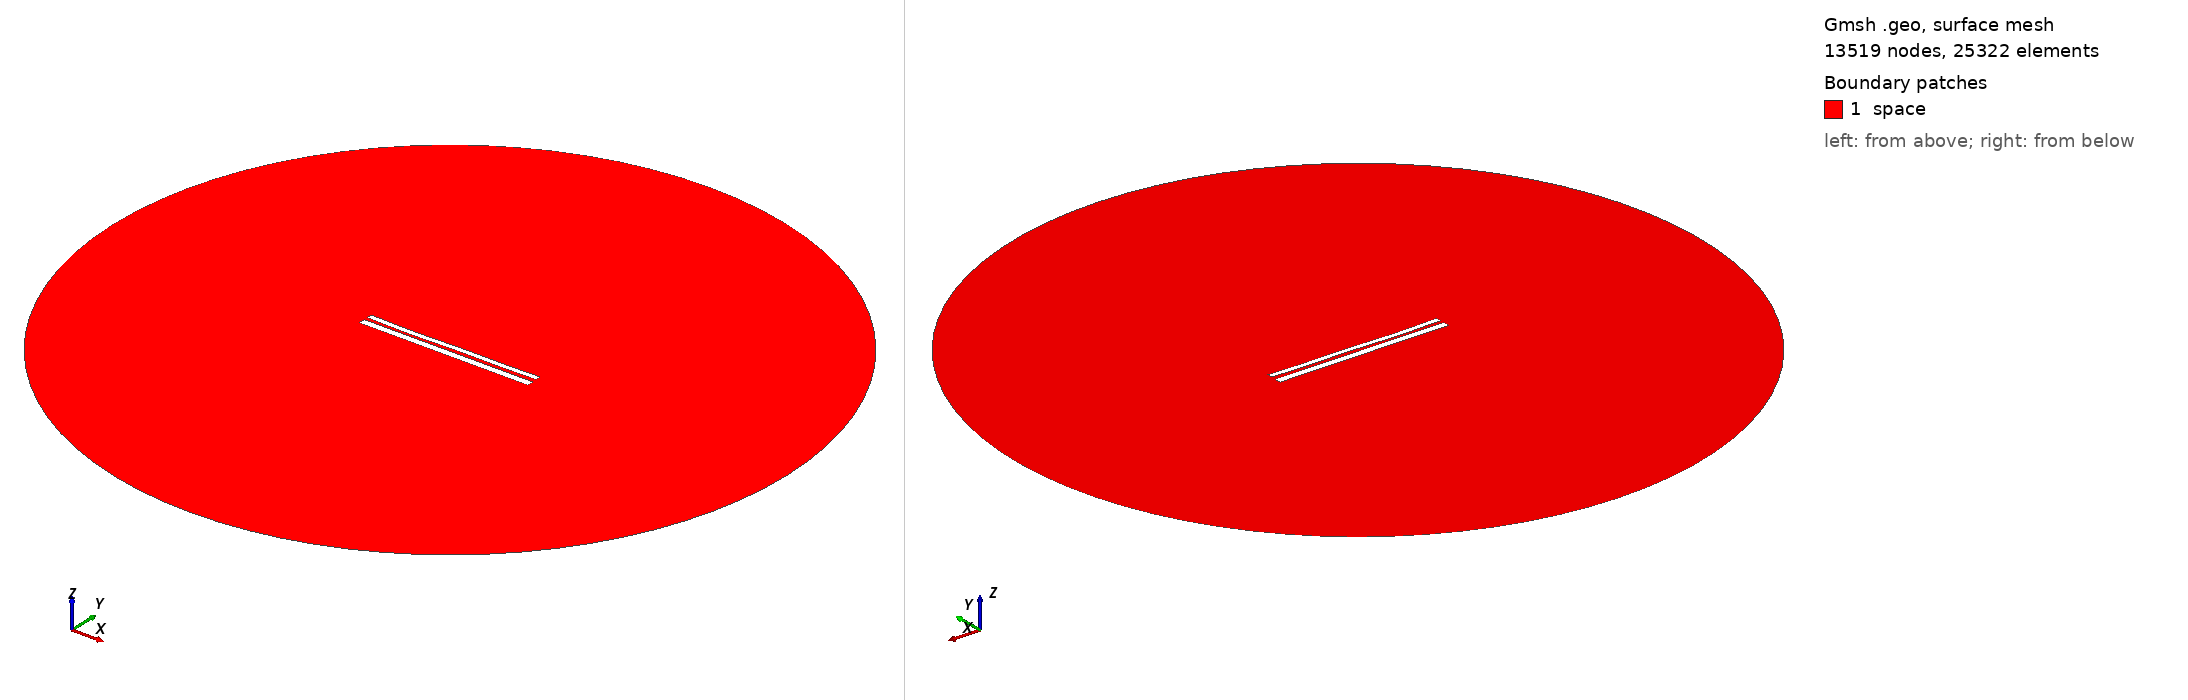

Gmsh geometry script, surface-meshed: 13519 nodes, 25322 surface elements. Boundary patches (legend numbers): 1 space. Left view from above one corner, right view from below the opposite corner. Legend entries are the model's physical surfaces. The drawing asked Gmsh for element sizes between 1% and 20% of the model's largest extent; the script's own settings can give other sizes.

=== 10376.geo (drawn) ===
//---------------------------------------
// Geometry kernel
//---------------------------------------

SetFactory("OpenCASCADE");



//---------------------------------------
// Parameters of the geometry
//---------------------------------------

// Overetch of the upper plate
overetch = 0.375;

// Distance between the plates
distance = 1.75;

// Discretization over the x axis (for the deformation)
nx = 50; 

// Length of the plate
L = 100 - overetch; 

// Number of modes
n = 4; 

// 1st mode coefficient
coeff(1) = 0.07499999999999998;
beta(1) = 0.596864 * 3.1415926535 / L;

// 2nd mode coefficient
coeff(2) = -0.15;
beta(2) = 1.49418 * 3.1415926535 / L;

// 3rd mode coefficient
coeff(3) = -0.15;
beta(3) = 2.50025 * 3.1415926535 / L;

// 4th mode coefficient
coeff(4) = -0.15;
beta(4) = 3.49999 * 3.1415926535 / L;



//---------------------------------------
// Upper plate (deformed rectangle)
//---------------------------------------

// Coordiantes of the upper plate
xmin = -50;
xmax = 50 - overetch;

// Height of the upper plate
yheight = 4 - 2 * overetch;

// Indexes of the points
UpperID[] = {};
LowerID[] = {};
LeftID[] = {};
RightID[] = {};

// Point index
p = 1;

// Horizontal edges
For i In {1:nx}
    x = xmin + (i-1)*(xmax - xmin)/(nx-1);

    y_bottom = distance / 2 + overetch;
    For j In {1:n}
        C = (Cosh(beta(j)*L) + Cos(beta(j)*L)) / (Sinh(beta(j)*L) + Sin(beta(j)*L));
        y_bottom  = y_bottom + coeff(j) * (Cosh(beta(j)*(x+50)) - Cos(beta(j)*(x+50)) - C * (Sinh(beta(j)*(x+50)) - Sin(beta(j)*(x+50))));
    EndFor

    y_top = y_bottom + yheight;

    Point(p) = {x, y_top, 0, 1.0};
    UpperID[i] = p;
    p = p + 1;

    Point(p) = {x, y_bottom, 0, 1.0};
    LowerID[i] = p;
    p = p + 1;
EndFor

// Create point lists
UpperPts[] = {}; LowerPts[] = {};
For i In {1:nx}
  UpperPts[] += {UpperID[i]};
  LowerPts[] += {LowerID[i]};
EndFor

// Build splines
Spline(1) = {UpperPts[]};
Spline(2) = {LowerPts[]};
Line(3) = {LowerPts[nx-1], UpperPts[nx-1]};
Line(4) = {LowerPts[0], UpperPts[0]};

// Build the plane surface
Curve Loop(1) = {2, 3, -1, -4};
Plane Surface(1) = {1};



//---------------------------------------
// Lower plate (rectangle)
//---------------------------------------

// Vertices
Point(1001) = {-50, -1, 0, 1.0};
Point(1002) = { 50, -1, 0, 1.0};
Point(1003) = { 50,  -5, 0, 1.0};
Point(1004) = {-50,  -5, 0, 1.0};

// Edges
Line(5) = {1001, 1002};
Line(6) = {1002, 1003};
Line(7) = {1003, 1004};
Line(8) = {1004, 1001};

// Plane surface
Line Loop(2) = {5, 6, 7, 8};
Plane Surface(2) = {2}; 



//---------------------------------------
// Outer (fictious) boundary
//---------------------------------------

// Points
Point(1005) = {0, 0, 0};       // Center
Point(1006) = {200, 0, 0};     // Start point
Point(1007) = {0, 200, 0};     // 90 degrees
Point(1008) = {-200, 0, 0};    // 180 degrees
Point(1009) = {0, -200, 0};    // 270 degrees

// Circle arcs (each needs start, center, end)
Circle(9) = {1006, 1005, 1007};
Circle(10) = {1007, 1005, 1008};
Circle(11) = {1008, 1005, 1009};
Circle(12) = {1009, 1005, 1006};

// Plane surface for the entire domain
Curve Loop(3) = {9, 10, 11, 12};
Surface(3) = {3};

// Subtract the plates from the whole domain to obtain the actual domain where we want to solve the equations
BooleanDifference{ Surface{3}; Delete; }{ Surface{1}; Surface{2}; Delete; }




//---------------------------------------
// Transfinite Lines/Curves
//---------------------------------------

// Set the number of points on the boundaries
r = 7;

// Plates
Transfinite Curve {1, 2} = 50*r Using Progression 1;
Transfinite Curve {3, 4} = 2*r Using Progression 1;
Transfinite Line {5, 7} = 50*r Using Progression 1;
Transfinite Line {6, 8} = 2*r Using Progression 1;

// Outer boundary
Transfinite Line {9, 10, 11, 12} = 20 Using Progression 1;



//---------------------------------------
// Physical groups
//---------------------------------------                

// Physical curves (boundaries)
Physical Line("force_segment", 10) = {2};
Physical Line("upper_plate", 11) = {1, 3, 4};
Physical Line("lower_plate", 12) = {5, 6, 7, 8};
Physical Line("boundary", 20) = {9, 10, 11, 12};

// Physical Surfaces
Physical Surface("space", 30) = {3};



//---------------------------------------
// 6. Generate the Mesh
//---------------------------------------

// 2D mesh generation
Mesh 2;
